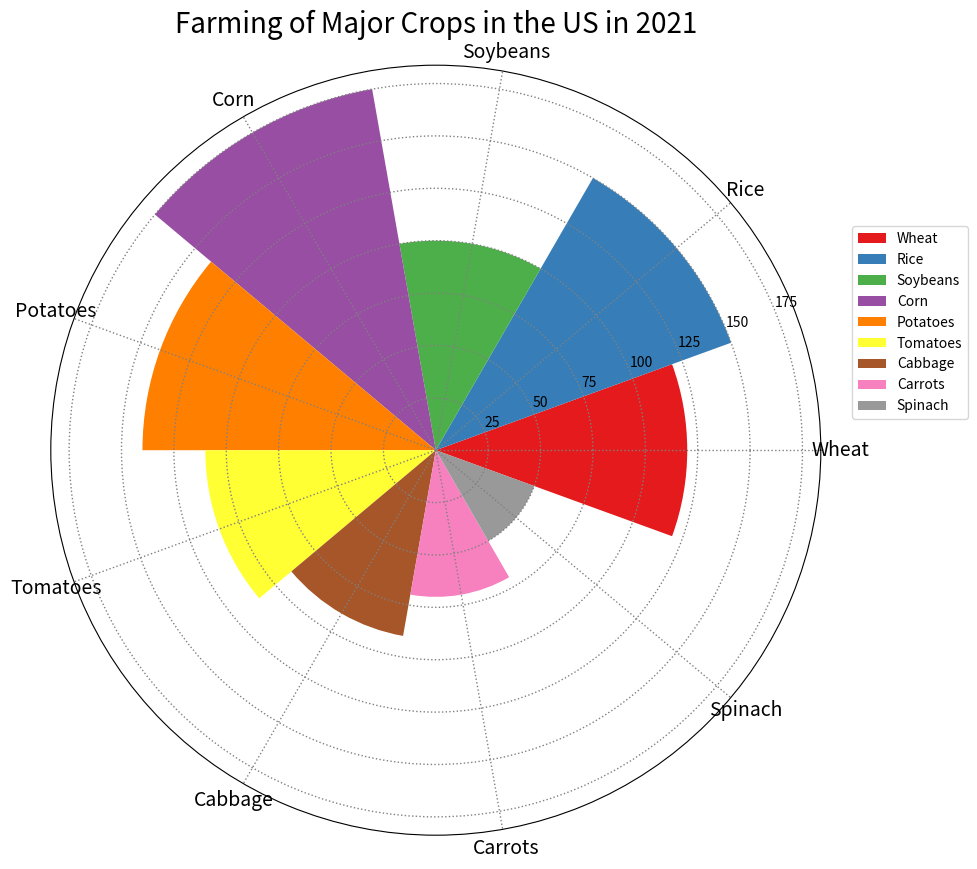

Write the Python code that produced this figure. (Note: this script raises an exception after producing the figure.)

import matplotlib.pyplot as plt
import numpy as np

#Transform the given data into three variables: data_labels, data, line_labels. 
#Data_labels represents the labels of each column except the first column. 
#Line_labels represents the labels of each row except the first row. 
#Data represent the numerical array in the data.
data_labels = ['Wheat','Rice','Soybeans','Corn','Potatoes','Tomatoes','Cabbage','Carrots','Spinach']
data = [120,150,100,175,140,110,90,70,50]
line_labels = ['Crop','Number of Farms']

#Plot the data with the type of rose chart. Create figure before plotting, i.e., add_subplot() follows plt.figure(). 
#Modify the axes to use polar coordinates with `polar=True` or 'projection='polar'. 
#This change will set up the axes in polar coordinates, which is necessary for creating a rose chart.
num_categories = len(data_labels)
fig = plt.figure(figsize=(10,10))
ax = fig.add_subplot(1,1,1,projection='polar')
sector_angle = (2 * np.pi) / num_categories

#Different sectors represent different categories with the same angle, whose radius is proportional to the corresponding value, 
#and the angles of these sectors must add up to 360 degrees, i.e., use "sector_angle = (2 * np.pi) / num_categories" to calculate the sector angle 
#and draw sectors corresponding to different categories by making the width parameter in "ax.bar" sector_angle.
for i in range(len(data)):
    ax.bar(sector_angle * i, data[i], width=sector_angle, color=plt.cm.Set1(i/num_categories), label=data_labels[i])

#Assign a different color to each sector and add a legend next to the chart that clearly labels the category each sector represents, 
#ensuring that the legend does not obscure any part of the chart.
#You should use a loop to assign a label to each sector when you create them with `ax.bar`. 
#Then, when you call `ax.legend()`, it will display labels for all categories. 
ax.legend(data_labels, bbox_to_anchor=(1.2, 0.8))

#Make sure the legend is positioned in such a way that it doesn't overlap with the chart.
#Ensure that the number of ticks set with `ax.set_xticks()` matches exactly the number of categories or labels you have in `data_labels`.
ax.set_xticks(np.linspace(0, 2 * np.pi, num_categories, endpoint=False))

#Make sure that each category label is correctly positioned at the center of its corresponding sector. 
#This can be achieved by adjusting the angle parameters in the `ax.set_xticks` method. 
#Ensure that each angle parameter corresponds to the center position of each sector, and then use `ax.set_xticklabels` to set these category labels.
ax.set_xticklabels(data_labels, fontsize=14, color='black', rotation=45)

#The title of the figure should be  Farming of Major Crops in the US in 2021.
ax.set_title('Farming of Major Crops in the US in 2021', fontsize=20)

#Drawing techniques such as background grids can be used.
ax.grid(color='gray', linestyle=':', linewidth=1)

#The image must be saved as /cpfs01/user/yanxiangchao/code0/gpt_chart/structchart_simulation/simulated_data_corner_cases/rose/png/20231228-070122_9.png.
plt.savefig('/cpfs01/user/yanxiangchao/code0/gpt_chart/structchart_simulation/simulated_data_corner_cases/rose/png/20231228-070122_9.png')

#Clear the current image state at the end of the code.
plt.clf()
